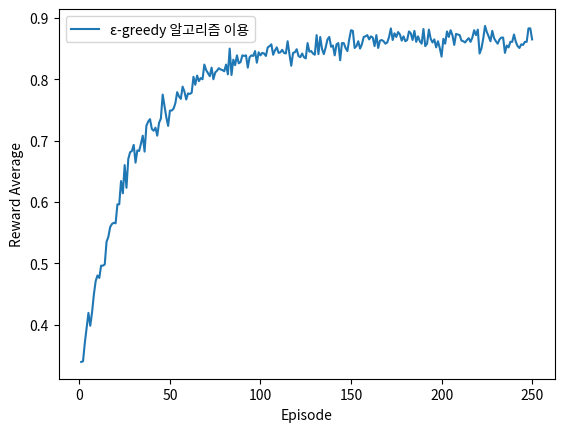

Write Python code to recreate this figure.
import numpy as np
import pandas as pd
import random
import math

import matplotlib.pyplot as plt

class Machine():
    # 속성 - 확률
    def __init__(self,p):
        # 확률이라는 속성을 부여 
        self.percentage = p
        # 외부에서 입력된 p로 인해 값이 초기화
        
    # 보상
    def reward(self):
        # 머신 선택시 보상 지급 
        # 세팅된 확률보다 랜덤 값이 적으면 1 아니면 0 
        if self.percentage > random.random():
            return 1.0
        else:
            return 0.0

# 랜덤 값의 범위 확인
# print([ random.random() for n in range(10)])

# Machines = [ Machine(0.3), Machine(0.5), Machine(0.9) ]
# print(Machines) # 확인용

class Engine():
    # 초기화 함수 -> 알고리즘에 필요한 값을 초기화
    def initialize(self):
        # 값을 초기화
        pass

    def select_machin(self):
        # 기계를 선택
        pass

    # 폴리시 업데이트 -> 각 액션마다
    def policyUpdate(self):
        # 파라미터를 핸들링
        pass
    
    # 알고리즘 이름 출력
    def Algo_Naming(self):
        pass
    

"""
# Engine Class
- 표준 인터페이스
- 알고리즘 2개를 사용 예정 
    - # ε-greedy 알고리즘
        - 확률 ε(0~1)으로 랜덤하게 행동을 선택한다.
        - arm을 선택하는 행위
        - 확률 1-ε는 현재 가치가 가장 높은 팔을 선택한다.
        - 이런 확률값 중 가장 좋은 성능을 내는 값 0.1인 경우가 많다.
    
    - #  UCB1 알고리즘
        - 절차
            - 1. 선택한 팔의 시행 횟수 +1
            - 2. 성공시(보상을 받으면), 선택한 팔의 성공 횟수 +1
            - 3. 시행 횟수가 0인 팔이 존재하는 경우, 가치를 갱신하지 않는다 => 0으로 나눌수가 없어서
            - 4. 시행 횟수가 모두 0이상이면, 팔의 가치에 대해서 탐색과 이용에 대한 균형을 잡는다는 대전에 하에, 모든 팔의 가치를 갱신한다.

            - 모든 팔을 한번 이상 사용할때까지는 가치 갱신을 하지 않는다 => 탐색
            - 모든 팔을 최소 1회 이상 사용해 봤다면, 전체 arm에대 가치 갱신을 시도한다.

"""

# EpsilonGreedy 알고리즘 이용 
# Engine을 상속 
class E_Greedy_Engine(Engine):

    # 0.1 이 성능이 좋기 때문에 사용 
    def __init__(self, epsilon = 0.1 ):
        # 속성부여 
        self.epsilon = epsilon  # 탐험하는 확률 

    # 초기화 함수 -> 알고리즘에 필요한 값을 초기화
    def initialize(self, machin_cnt):
        # 값을 초기화 -> 머신의 시행 횟수, 머신의 경험(가치)
        self.n = np.zeros(machin_cnt) # machin_cnt : 머신의 개수 
        # 각 경험을 보유해야함 -> 시도, 가치(보상)을 배열에 저장 
        self.v = np.zeros(machin_cnt)  # 이전 경험 
        
    def select_machin(self): # 엡실론 그리디 알고리즘 핵심
        # 기계를 선택 -> 랜덤하게 ->
        # 탐험과 활용 혹은 탐색과 이용
        # 탐색 
        if self.epsilon > random.random(): # 0.1(self.epsilon)보다 난수 값이 작으면 
            # 랜덤하게 머신을 선택 : 0 <= ~ < len(self.n) 
            # => 0 <= x < 3
            # => 0, 1, 2중에 하나
            return np.random.randint(0, len(self.n))
        else:
            # 이용 
            # 가치가 높은 팔의 인덱스를 구해서 돌려준다.
            # -> 팔번호 : 0, 1 ,2 중 하나
            return np.argmax(self.v)

    # 폴리시 업데이트 -> 각 액션마다
    def policyUpdate(self, choice_machine, new_reward):
    # 어디서 choice_machine, reward를 받는지 확인 할 것 
        # 파라미터를 핸들링

        # 에피소드 당 머신의 동작 횟수를 증가
        self.n[choice_machine] += 1

        # 현 에피소드에 선택한 머신의 경험을 증가 시킨다. 
        # (n-1)/n*Vt-1 + (1/n)*Rt 
        n = self.n[choice_machine]
        # 직전의 가치 
        v = self.v[choice_machine]

        '''
        현재 행동 후 현재의 가치 = (처음부터 이전 시도까지의 수행양) * 이전번 가치(v) 
                                + (1/전체 시도 횟수) * 현재 받은 보상

        '''

        # 수식을 코드화 
        self.v[choice_machine] = ((n-1)/n)*v + (1/n) * new_reward
    
    # 알고리즘 이름 출력
    def Algo_Naming(self):
        return 'ε-greedy 알고리즘 이용'

class UCB1_Engine(Engine):
       
    """
    #  UCB1 알고리즘

    - 1. 선택한 팔의 시행 횟수 +1
    - 2. 성공시(보상을 받으면), 선택한 팔의 성공 횟수 +1
    - 3. 시행 횟수가 0인 팔이 존재하는 경우, 가치를 갱신하지 않는다 => 0으로 나눌 수가 없어서
    - 4. 시행 횟수가 모두 0이상이면, 팔의 가치에 대해서 탐색과 이용에 대한 균형을 잡는다는 대전에 하에, 모든 팔의 가치를 갱신한다.

    - 모든 팔을 한번 이상 사용할때까지는 가치 갱신을 하지 않는다 => 탐색
    - 모든 팔을 최소 1회 이상 사용해 봤다면, 전체 arm에대 가치 갱신을 시도한다.

    """ 

    def initialize(self):
        # 값을 초기화
        # 시행 횟수
        # 팔의 가치 
        # 성공 횟수
        pass

    def select_machin(self):
        # 기계를 선택
        # 모든 머신을 한번씩 선택 
        # 그중에 값이 큰 머신을 선택 -> argmax()
        pass

    # 폴리시 업데이트 -> 각 액션마다
    def policyUpdate(self):
        # 파라미터를 핸들링
        # 선택한 암의 시행 횟수(행동)+1 -> 시도에 대한 횟수 증가 
        # 만약 보상을 받았다면, 성공 횟수를 증가 -> 총 보상 + 1 
        # 시행 횟수가 0인 머신이 존재할 경우 -> 갱신하지 않는다. 
        # 
        # UCB1의 수식에 의해 모든 머신에 대한 가치 갱신
            # 성공률       = (개별 머신의 성공 수)/(개별 머신의 시행횟수)
            # 바이어스     = ( (2*math.log(모든 시행 횟수))/(개별 머신의 시행횟수) )**0.5
            # 개별팔의가치 = 성공률 + 편향(바이어스)
        # 
        pass
    
    # 알고리즘 이름 출력
    def Algo_Naming(self):
        return 'UCB1 알고리즘'



def simulator(algo, Machines, simulator_cnt, episode_cnt):

    times   = np.zeros(simulator_cnt * episode_cnt) #'횟수'
    rewards = np.zeros_like(times)#'보상'

    # 시뮬 동작
    for action in range(simulator_cnt):
        # 주어진 팔의 개수만큼 자료구조를 생성 -> 0으로 초기화 
        algo.initialize(len(Machines))

        for time in range(episode_cnt):
            offset         = episode_cnt * action
            index          = offset + time
            times[index]   = time + 1 
            choice_machine = algo.select_machin()
            new_reward     = Machines[choice_machine].reward()
            rewards[index] = new_reward
            # 경험을 업데이트 
            algo.policyUpdate(choice_machine, new_reward)

    return times, rewards



# 시뮬레이터     
# 머신을 준비 -> 각 확률을 부여 
Machines = [ Machine(0.3), Machine(0.5), Machine(0.9) ]  # 30%, 50%, 90%
# print(Machines) 
# 1개의 알고리즘 
algos = [E_Greedy_Engine()]
# 알고리즘 별로 시뮬레이션을 1000번
SIMULATION_COUNT = 1000
# 1번의 시뮬레이션에서는 250의 에피소드가 존재
EPISODE_COUNT    = 250

for algo in algos:
    result = simulator(algo, Machines, SIMULATION_COUNT , EPISODE_COUNT )
    # print(result)
    df      = pd.DataFrame( {'times':result[0], 'rewards':result[1]} )
    tmp     = df.groupby( 'times' ).mean()
    # 시각화(선형 차트)
    plt.plot( tmp, label=algo.Algo_Naming() )

# 그래프 표시
plt.xlabel('Episode')
plt.ylabel('Reward Average')
plt.legend(loc='best')
plt.show()